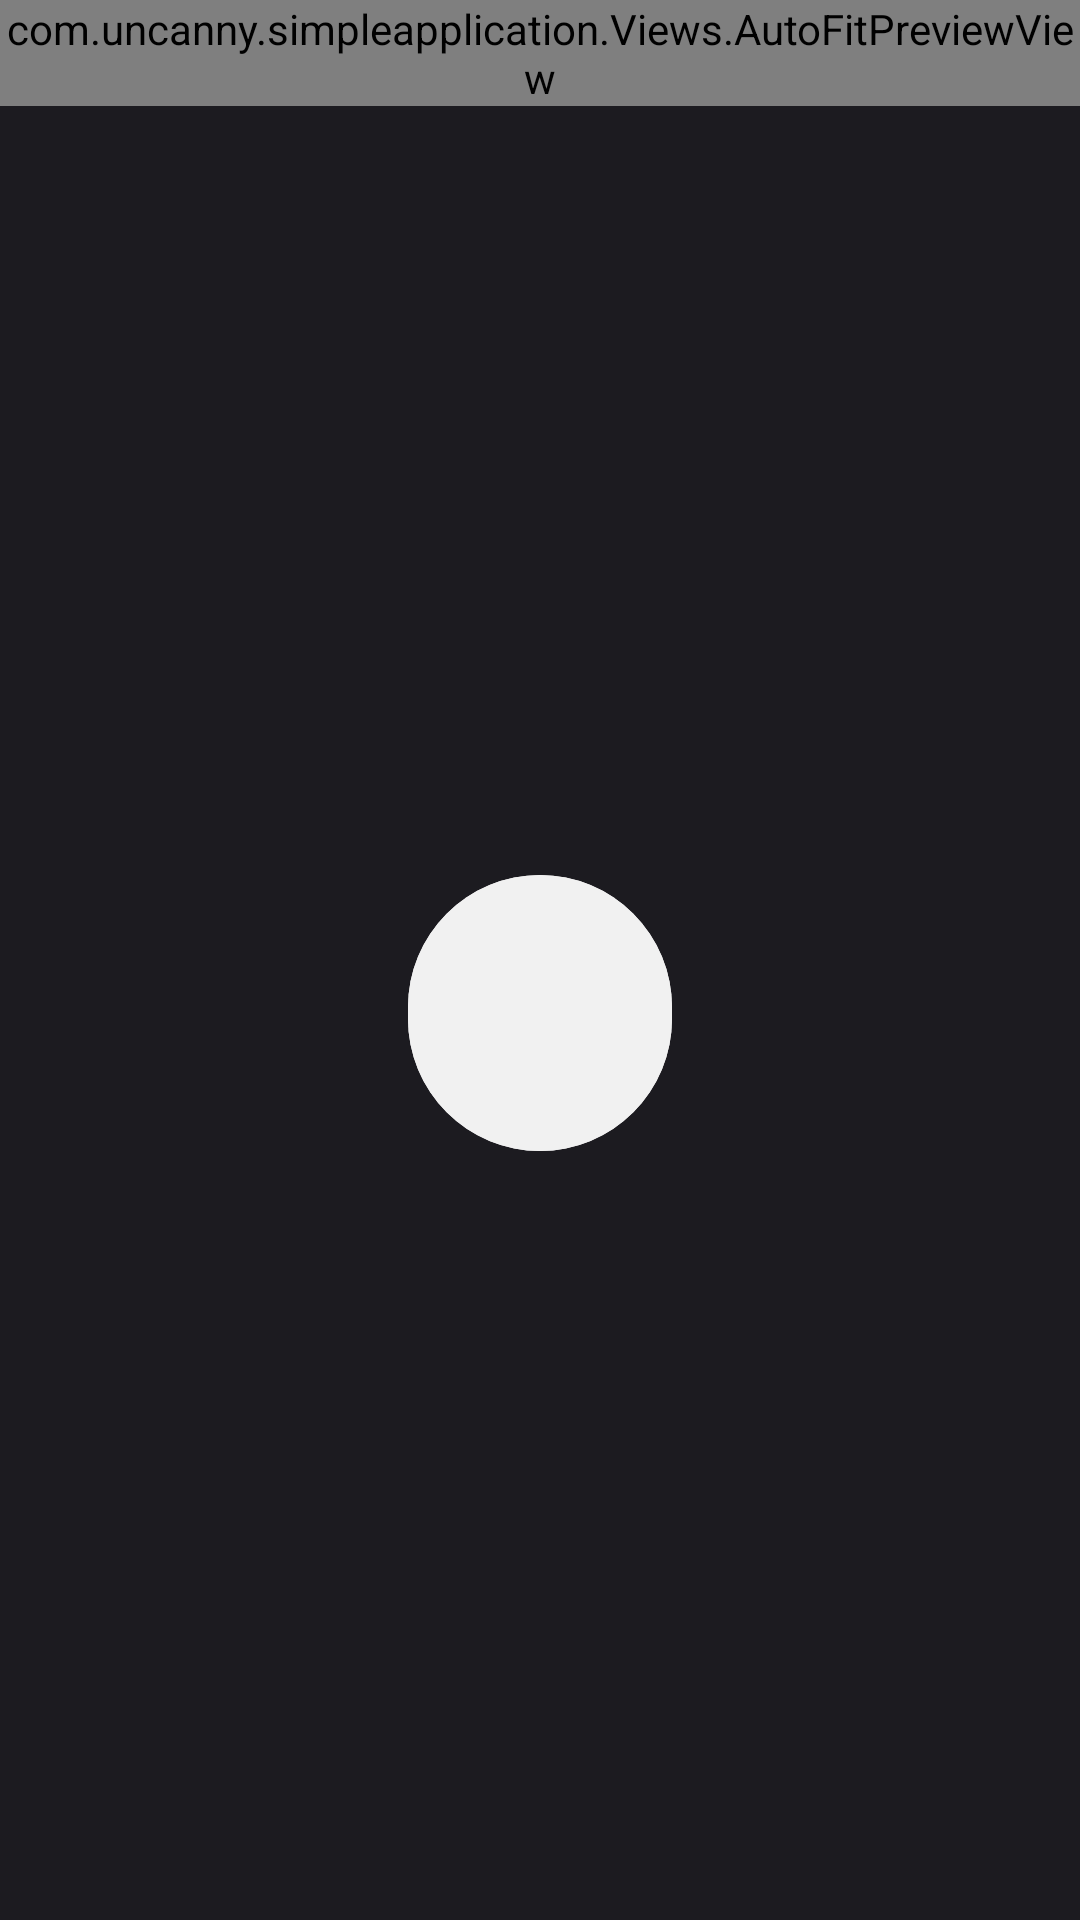

Layout XML and referenced resources for this Android screen:
<!-- AndroidManifest.xml: application theme Theme.SimpleApplication -->
<!-- res/layout/activity_camera.xml -->
<?xml version="1.0" encoding="utf-8"?>
<androidx.constraintlayout.widget.ConstraintLayout xmlns:android="http://schemas.android.com/apk/res/android"
    xmlns:app="http://schemas.android.com/apk/res-auto"
    xmlns:tools="http://schemas.android.com/tools"
    android:layout_width="match_parent"
    android:layout_height="match_parent"
    android:background="@color/matGray"
    tools:context=".CameraActivity">

    <com.uncanny.simpleapplication.Views.AutoFitPreviewView
        android:id="@+id/preview"
        android:layout_width="match_parent"
        android:layout_height="wrap_content"
        app:layout_constraintTop_toTopOf="parent"
        app:layout_constraintStart_toStartOf="parent"
        app:layout_constraintEnd_toEndOf="parent"
        />

    <RelativeLayout
        android:id="@+id/dock"
        android:layout_width="match_parent"
        android:layout_height="wrap_content"
        android:layout_below="@id/preview"
        app:layout_constraintStart_toStartOf="parent"
        app:layout_constraintEnd_toEndOf="parent"
        app:layout_constraintBottom_toBottomOf="parent"
        app:layout_constraintTop_toBottomOf="@id/preview"
        android:padding="4dp"
        >

        <com.google.android.material.button.MaterialButton
            android:id="@+id/capture"
            android:layout_width="88dp"
            android:layout_height="100dp"
            android:layout_centerHorizontal="true"
            android:backgroundTint="#F1F1F1"
            android:shadowColor="@color/black"
            app:cornerRadius="62dp"
            android:layout_margin="4dp"
            android:forceDarkAllowed="false"
            android:textColor="@color/design_default_color_on_secondary" />
    </RelativeLayout>

</androidx.constraintlayout.widget.ConstraintLayout>
<!-- resources referenced by this layout -->
<resources>
  <color name="black">#FF000000</color>
  <color name="matGray">#1C1B20</color>
  <style name="Theme.SimpleApplication" parent="Theme.Material3.DayNight.NoActionBar">
          
          <item name="colorPrimary">@color/purple_500</item>
          <item name="colorPrimaryVariant">@color/purple_700</item>
          <item name="colorOnPrimary">@color/white</item>
          
          <item name="colorSecondary">@color/teal_200</item>
          <item name="colorSecondaryVariant">@color/teal_700</item>
          <item name="colorOnSecondary">@color/black</item>
          
          <item name="android:statusBarColor" tools:targetApi="l">@color/matGray</item>
          <item name="android:navigationBarColor">@color/matGray</item>
          
      </style>
  <color name="purple_500">#FF6200EE</color>
  <color name="purple_700">#FF3700B3</color>
  <color name="white">#FFFFFFFF</color>
  <color name="teal_200">#FF03DAC5</color>
  <color name="teal_700">#FF018786</color>
</resources>
